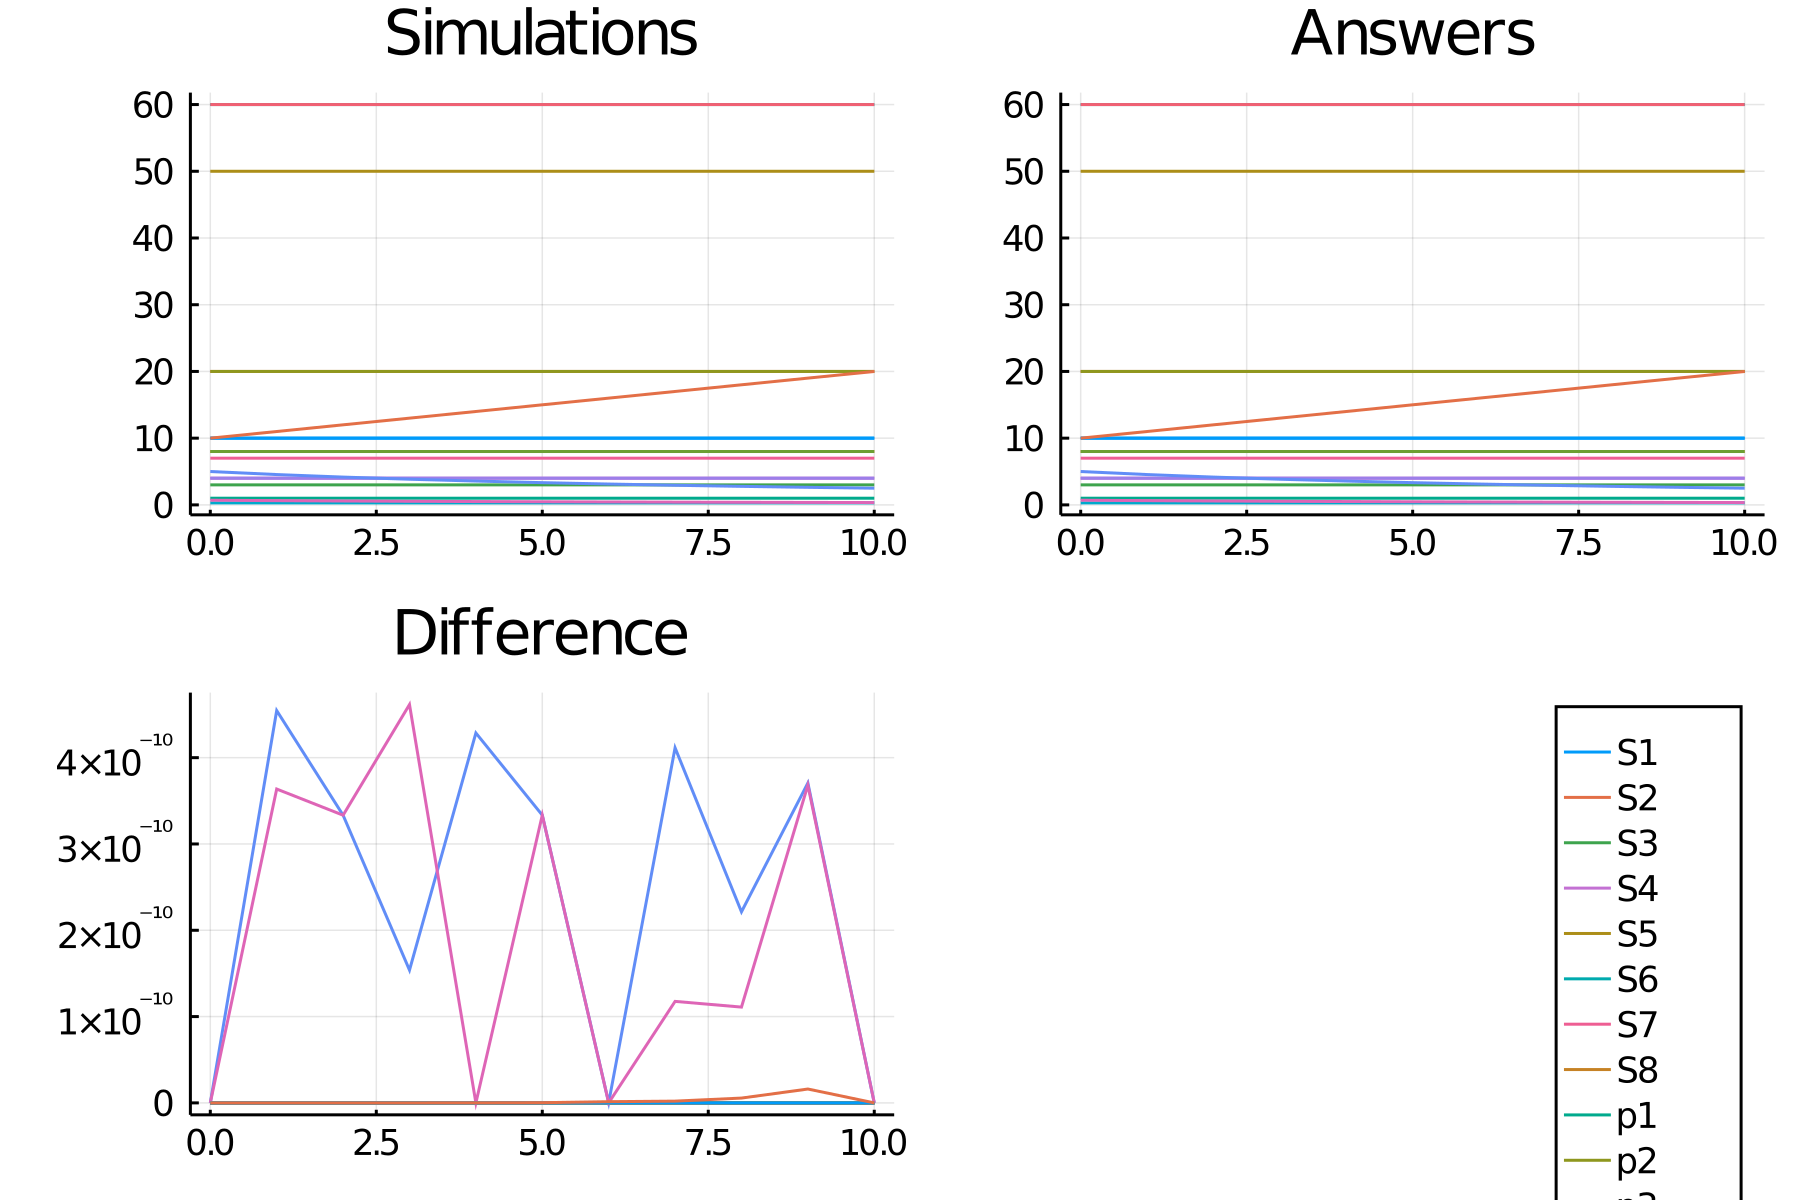

The data file committed next to this chart (first rows):
time, S1_, S2_, S3_, S4_, S5_, S6_, S7_, S8_, p1, p2, p3, p4, p5, p6, p7, p8, comp1, comp2
0.0, 10.0, 20.0, 3.0, 4.0, 50.0, 60.0, 7.0, 8.0, 1.0, 20.0, 0.3, 4.0, 5.0, 60.0, 0.7, 8.0, 10.0, 10.0
1.0, 10.0, 20.0, 3.0, 4.0, 50.0, 60.0, 7.0, 8.0, 1.0, 20.0, 0.3, 4.0, 4.545, 60.0, 0.6364, 8.0, 10.0, 11.0
2.0, 10.0, 20.0, 3.0, 4.0, 50.0, 60.0, 7.0, 8.0, 1.0, 20.0, 0.3, 4.0, 4.167, 60.0, 0.5833, 8.0, 10.0, 12
3.0, 10.0, 20.0, 3.0, 4.0, 50.0, 60.0, 7.0, 8.0, 1.0, 20.0, 0.3, 4.0, 3.846, 60.0, 0.5385, 8.0, 10.0, 13
4.0, 10.0, 20.0, 3.0, 4.0, 50.0, 60.0, 7.0, 8.0, 1.0, 20.0, 0.3, 4.0, 3.571, 60.0, 0.5, 8.0, 10.0, 14
5.0, 10.0, 20.0, 3.0, 4.0, 50.0, 60.0, 7.0, 8.0, 1.0, 20.0, 0.3, 4.0, 3.333, 60.0, 0.4667, 8.0, 10.0, 15
6.0, 10.0, 20.0, 3.0, 4.0, 50.0, 60.0, 7.0, 8.0, 1.0, 20.0, 0.3, 4.0, 3.125, 60.0, 0.4375, 8.0, 10.0, 16
7.0, 10.0, 20.0, 3.0, 4.0, 50.0, 60.0, 7.0, 8.0, 1.0, 20.0, 0.3, 4.0, 2.941, 60.0, 0.4118, 8.0, 10.0, 17
8.0, 10.0, 20.0, 3.0, 4.0, 50.0, 60.0, 7.0, 8.0, 1.0, 20.0, 0.3, 4.0, 2.778, 60.0, 0.3889, 8.0, 10.0, 18
9.0, 10.0, 20.0, 3.0, 4.0, 50.0, 60.0, 7.0, 8.0, 1.0, 20.0, 0.3, 4.0, 2.632, 60.0, 0.3684, 8.0, 10.0, 19
10.0, 10.0, 20.0, 3.0, 4.0, 50.0, 60.0, 7.0, 8.0, 1.0, 20.0, 0.3, 4.0, 2.5, 60.0, 0.35, 8.0, 10.0, 20.0
